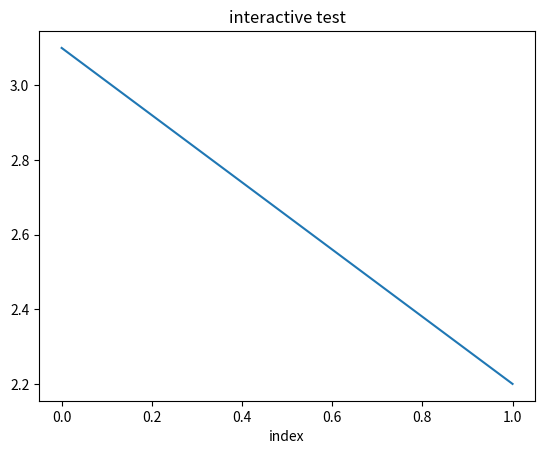

Reproduce this figure in Python.
import matplotlib.pyplot as plt

plt.ion()

plt.title("interactive test")
plt.xlabel("index")
ax = plt.gca()
ax.plot([3.1, 2.2])